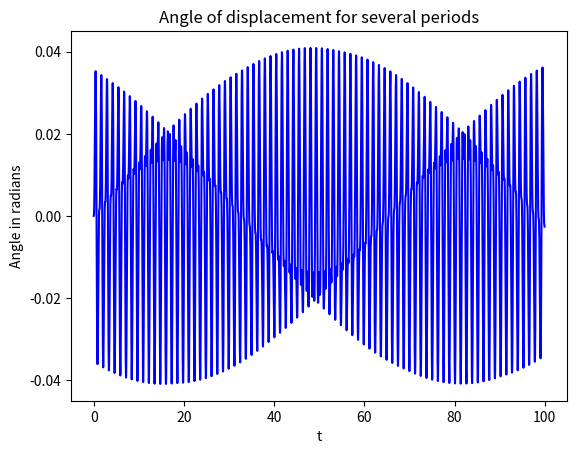

Write the Python code that produced this figure.
#Lamiaa Dakir Ex 8.5a
from __future__ import division, print_function
from numpy import arange,array
from math import sin,cos, pi
import matplotlib.pyplot as plt

"""
Driven Pendulum
"""
#defining the constants
g=9.81
l=0.1
C= 2
OM= 5


#Defining the function for the two first order differential equations 
def f(r,t):
	theta= r[0]
	omega=r[1]
	ftheta= omega
	fomega= -(g/l)*sin(theta)+ C* cos(theta)*sin(OM*t)
	return array([ftheta,fomega],float)

a = 0
b =100
N =3000
h = (b-a)/N #Defining the step size
t_points = arange(a,b,h)

#Creating arrays for omega and theta
theta_points = [] 
omega_points = []

#Defining the fourth-order Runge-Kutta method
r = array([0,0],float)
for t in t_points:
    theta_points.append(r[0])
    omega_points.append(r[1])
    k1 = h*f(r,t)
    k2 = h*f(r+0.5*k1,t+0.5*h)
    k3 = h*f(r+0.5*k2,t+0.5*h)
    k4 = h*f(r+k3,t+h)
    r += (k1+2*k2+2*k3+k4)/6


#Making a graph of theta as a function of t
plt.plot(t_points,theta_points,'b')
plt.xlabel("t")
plt.ylabel("Angle in radians")
plt.title("Angle of displacement for several periods")
plt.savefig('driven_pendulum.pdf')
plt.show()

    	
    	
    	